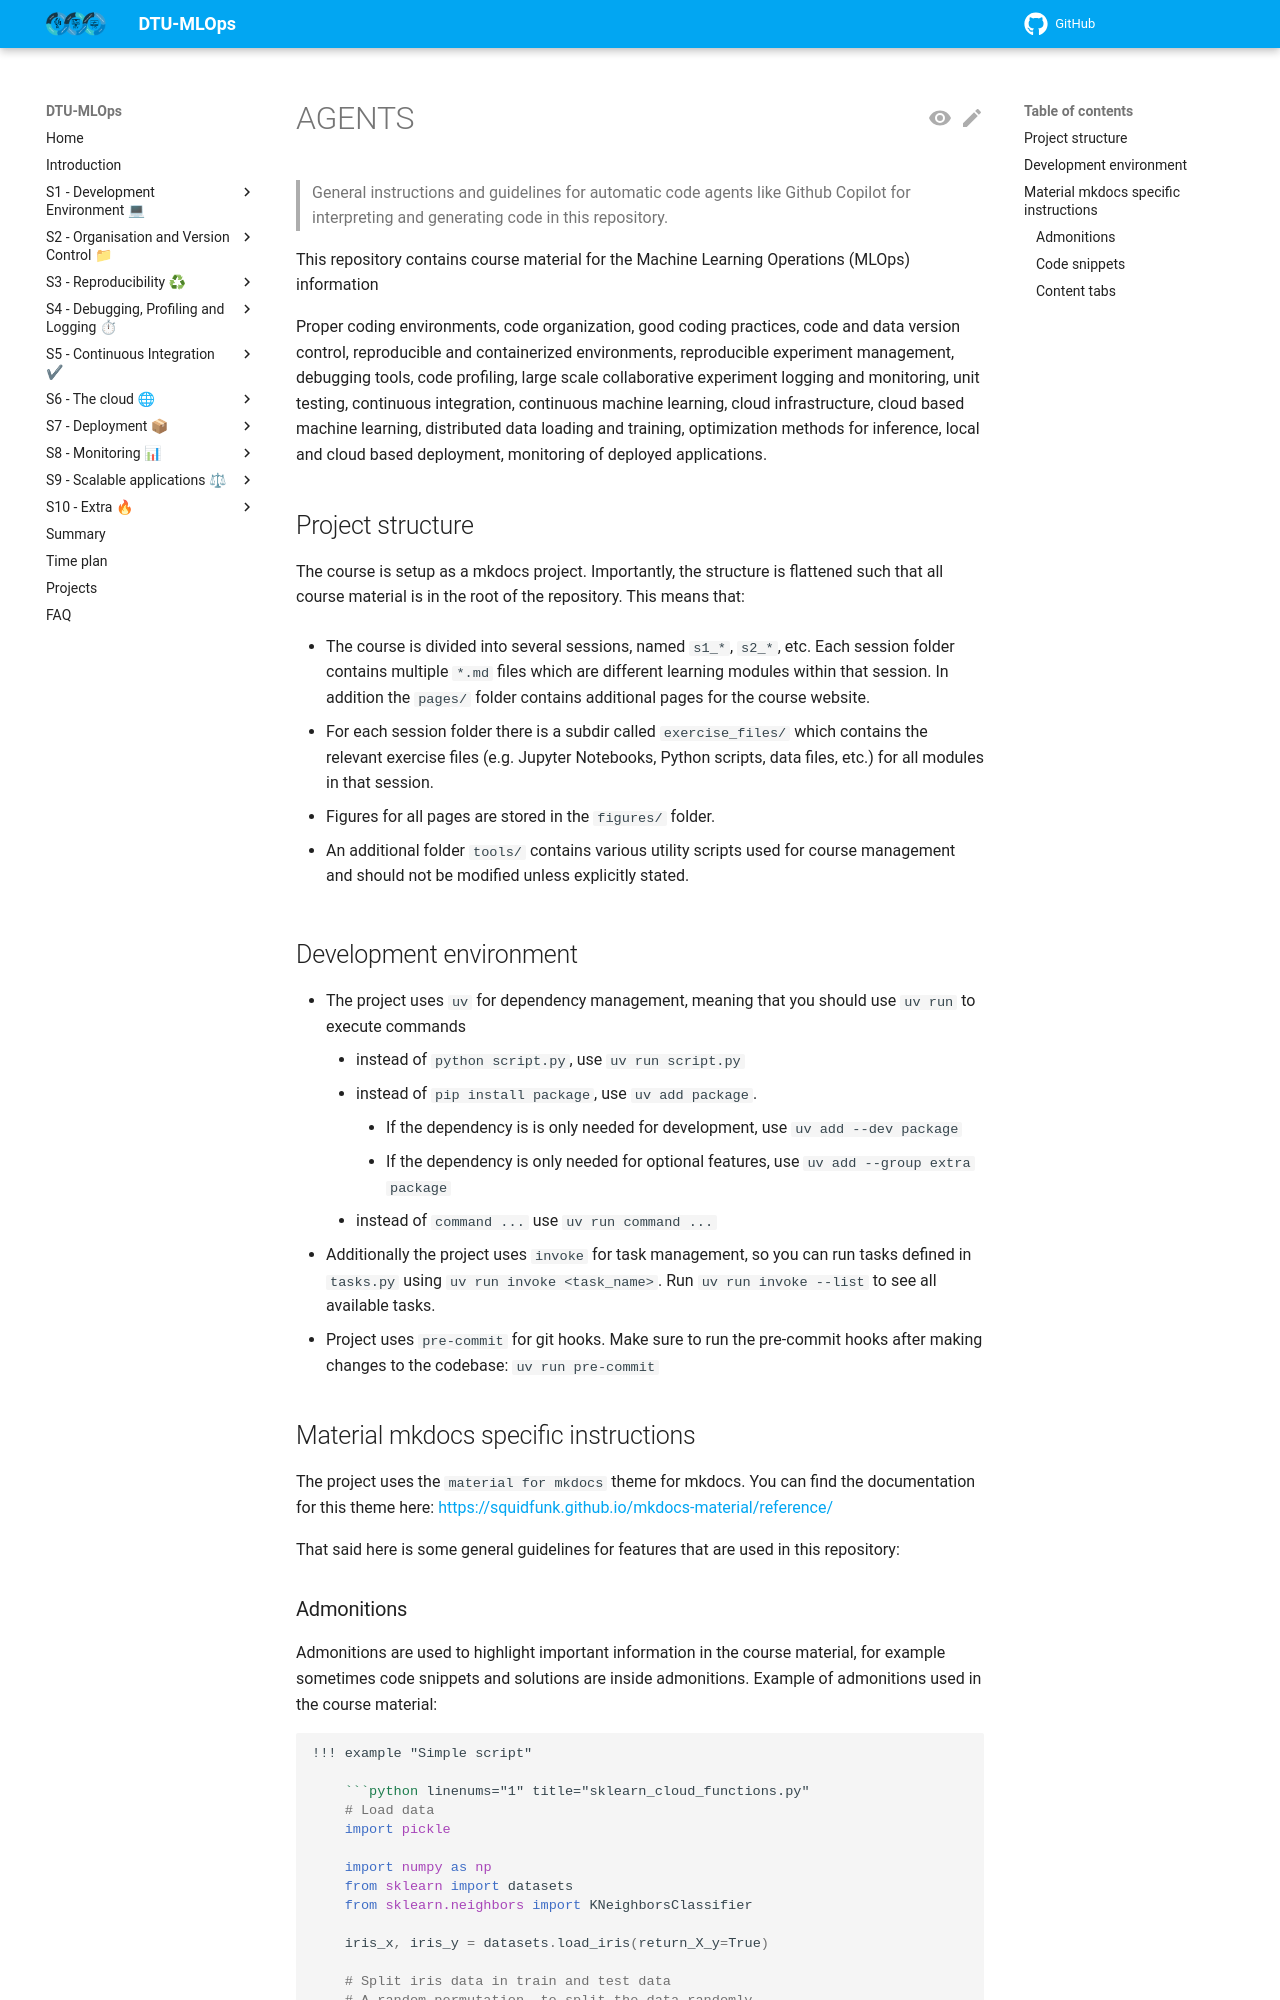

repository: Tareke12Tewele12/MLOPS · page: latest/AGENTS/index.html · generator: mkdocs

> General instructions and guidelines for automatic code agents like Github Copilot for interpreting
> and generating code in this repository.

This repository contains course material for the Machine Learning Operations (MLOps) information

Proper coding environments, code organization, good coding practices, code and data version control, reproducible and
containerized environments, reproducible experiment management, debugging tools, code profiling, large scale
collaborative experiment logging and monitoring, unit testing, continuous integration, continuous machine learning,
cloud infrastructure, cloud based machine learning, distributed data loading and training, optimization methods for
inference, local and cloud based deployment, monitoring of deployed applications.

## Project structure

The course is setup as a mkdocs project. Importantly, the structure is flattened such that all course material is in the
root of the repository. This means that:

- The course is divided into several sessions, named `s1_*`, `s2_*`, etc. Each session folder contains multiple `*.md`
    files which are different learning modules within that session. In addition the `pages/` folder contains additional
    pages for the course website.

- For each session folder there is a subdir called `exercise_files/` which contains the relevant exercise files (e.g.
    Jupyter Notebooks, Python scripts, data files, etc.) for all modules in that session.

- Figures for all pages are stored in the `figures/` folder.

- An additional folder `tools/` contains various utility scripts used for course management and should not be modified
    unless explicitly stated.

## Development environment

- The project uses `uv` for dependency management, meaning that you should use `uv run` to execute commands
    - instead of `python script.py`, use `uv run script.py`
    - instead of `pip install package`, use `uv add package`.
        - If the dependency is is only needed for development, use `uv add --dev package`
        - If the dependency is only needed for optional features, use `uv add --group extra package`
    - instead of `command ...` use `uv run command ...`
- Additionally the project uses `invoke` for task management, so you can run tasks defined in `tasks.py` using
    `uv run invoke <task_name>`. Run `uv run invoke --list` to see all available tasks.
- Project uses `pre-commit` for git hooks. Make sure to run the pre-commit hooks after making changes to the codebase:
    `uv run pre-commit`
